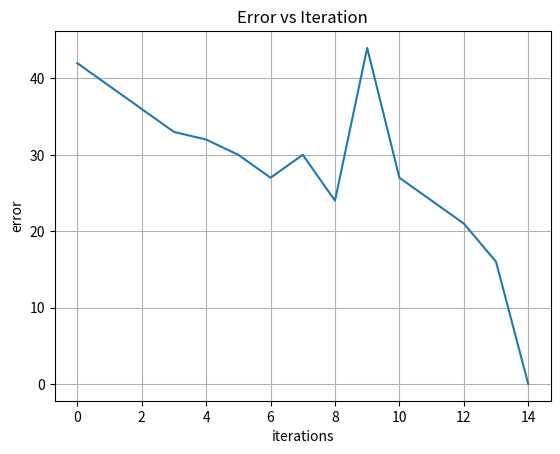

This chart was generated by the following Python code:
import numpy as np
import matplotlib.pyplot as plt
import matplotlib
matplotlib.use('agg')

# observations for 3 variables x0, x1, x2
X = np.array([
    [-2, 4, -1],
    [4, 1, -1],
    [1, 6, -1],
    [2, 4, -1],
    [6, 2, -1],
])
##
# this is a single classificaiton
##
## X = np.concatenate((X,X))
# target
y = np.array([-1, -1, 1, 1, 1])
## y = np.concatenate((y,y))
# our perceptron - stochastic gradient descent


def perceptron_sgd(X, Y, eta):
    w = np.zeros(len(X[0]))
    epochs = 15
    errors = []
    for t in range(epochs):
        total_error = 0.0
# enumerate is used to number the parameters in a list
        for i, x in enumerate(X):
            ##            print(' epoch ', t,' X ', X[i],' Y ', Y[i])
            # will be neg if there is a missclassification
            # x dot w is the pred of y, times y give pos or neg sign
            # to drive the weight higher or lower
            error = np.dot(X[i], w)*Y[i]
            if (error <= 0):  # neg means a miss, one is positive, and one is negative
                # X[i] is the weight update Y[i] is the direction
                dw = X[i]*Y[i]
                w = w + eta*dw  # it only compares to 0 so a constant scale doesn't matter
                total_error += error
                print(' Epoch ', t, ' dw ', dw, ' w ', w, ' error ', error)
##        print(' epoch ', t,' w ', w,'\n')
# for i, x in enumberate(X)
        errors.append(total_error*-1)

    print(' eta ', eta)
    plt.plot(errors)
    plt.title('Error vs Iteration')
    plt.xlabel('iterations')
    plt.ylabel('error')
    plt.grid()
    plt.savefig('solution_plot')
    print(' final weights ', w)
    return w


# run perceptron
w = perceptron_sgd(X, y, 1)
# Binarizer creates a transform that binary at threshold, in this case 0.0
error_total = 0.0
for i, x in enumerate(X):
    ypred = np.dot(X[i], w)
# we want 1 and -1 not 1 and 0 so adjust limits
    ypredp = (ypred > 0)*2-1
    error = y[i]-ypredp
    error_total += error
    print(' predicted ', ypred, ' pred bin ',
          ypredp, ' actual ', y[i], ' error ', error)
print(' Total Error ', error_total)
print(w)
